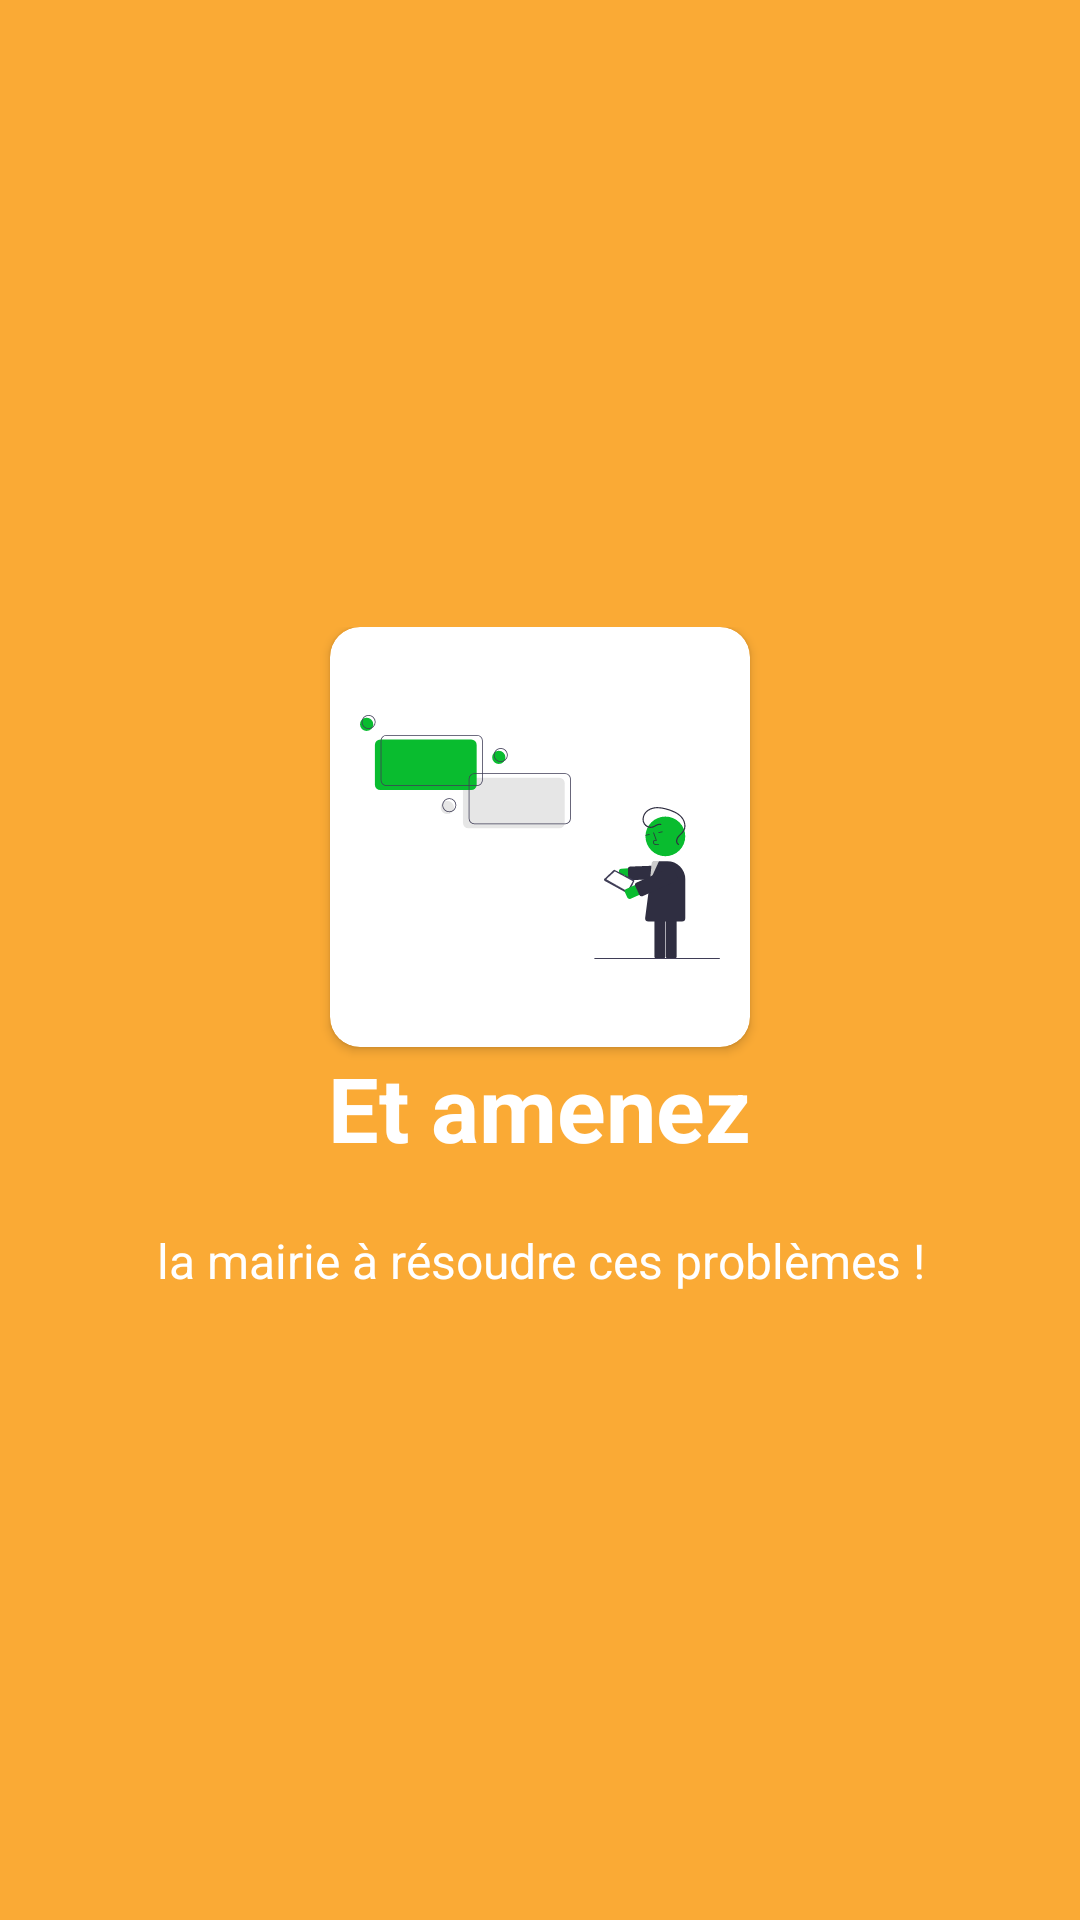

The Android layout XML behind this screen, and the referenced resources:
<!-- AndroidManifest.xml: application theme AppTheme -->
<!-- res/layout/welcome_slide2.xml -->
<?xml version="1.0" encoding="utf-8"?>
<RelativeLayout xmlns:android="http://schemas.android.com/apk/res/android"
    android:layout_width="match_parent"
    android:layout_height="match_parent"
    xmlns:app="http://schemas.android.com/apk/res-auto"
    android:background="@color/bg_screen2">

    <LinearLayout
        android:layout_width="wrap_content"
        android:layout_height="wrap_content"
        android:layout_centerInParent="true"
        android:gravity="center_horizontal"
        android:orientation="vertical">

        <androidx.cardview.widget.CardView
            android:layout_width="@dimen/card_img_width_height"
            android:layout_height="@dimen/card_img_width_height"
            app:cardCornerRadius="10dp"
            android:padding="5dp"
            >
            <ImageView
                android:src="@drawable/second_slide"
                android:layout_width="@dimen/img_width_height"
                android:layout_height="@dimen/img_width_height"
                android:background="#fff"
                android:layout_gravity="center"  />

        </androidx.cardview.widget.CardView>

        <TextView
            android:layout_width="wrap_content"
            android:layout_height="wrap_content"
            android:text="@string/slide_2_title"
            android:textColor="@android:color/white"
            android:textSize="@dimen/slide_title"
            android:textStyle="bold" />

        <TextView
            android:layout_width="wrap_content"
            android:layout_height="wrap_content"
            android:layout_marginTop="20dp"
            android:paddingLeft="@dimen/desc_padding"
            android:paddingRight="@dimen/desc_padding"
            android:text="@string/slide_2_desc"
            android:textAlignment="center"
            android:textColor="@android:color/white"
            android:textSize="@dimen/slide_desc" />

    </LinearLayout>

</RelativeLayout>
<!-- resources referenced by this layout -->
<resources>
  <color name="bg_screen2">#FAAA35</color>
  <dimen name="card_img_width_height">140dp</dimen>
  <dimen name="desc_padding">40dp</dimen>
  <dimen name="img_width_height">120dp</dimen>
  <dimen name="slide_desc">16dp</dimen>
  <dimen name="slide_title">30dp</dimen>
  <!-- drawable second_slide: vector/xml drawable (drawable, 7474 chars, omitted) -->
  <string name="slide_2_desc">la mairie à résoudre ces problèmes !</string>
  <string name="slide_2_title">Et amenez</string>
  <style name="AppTheme" parent="Theme.MaterialComponents.Light.DarkActionBar">
          
          <item name="colorPrimary">@color/colorPrimary</item>
          <item name="colorPrimaryDark">@color/colorPrimaryDark</item>
          <item name="colorAccent">@color/colorAccent</item>
      </style>
  <color name="colorPrimary">#09bc2f</color>
  <color name="colorPrimaryDark">#08ae2b</color>
  <color name="colorAccent">#03DAC5</color>
</resources>
